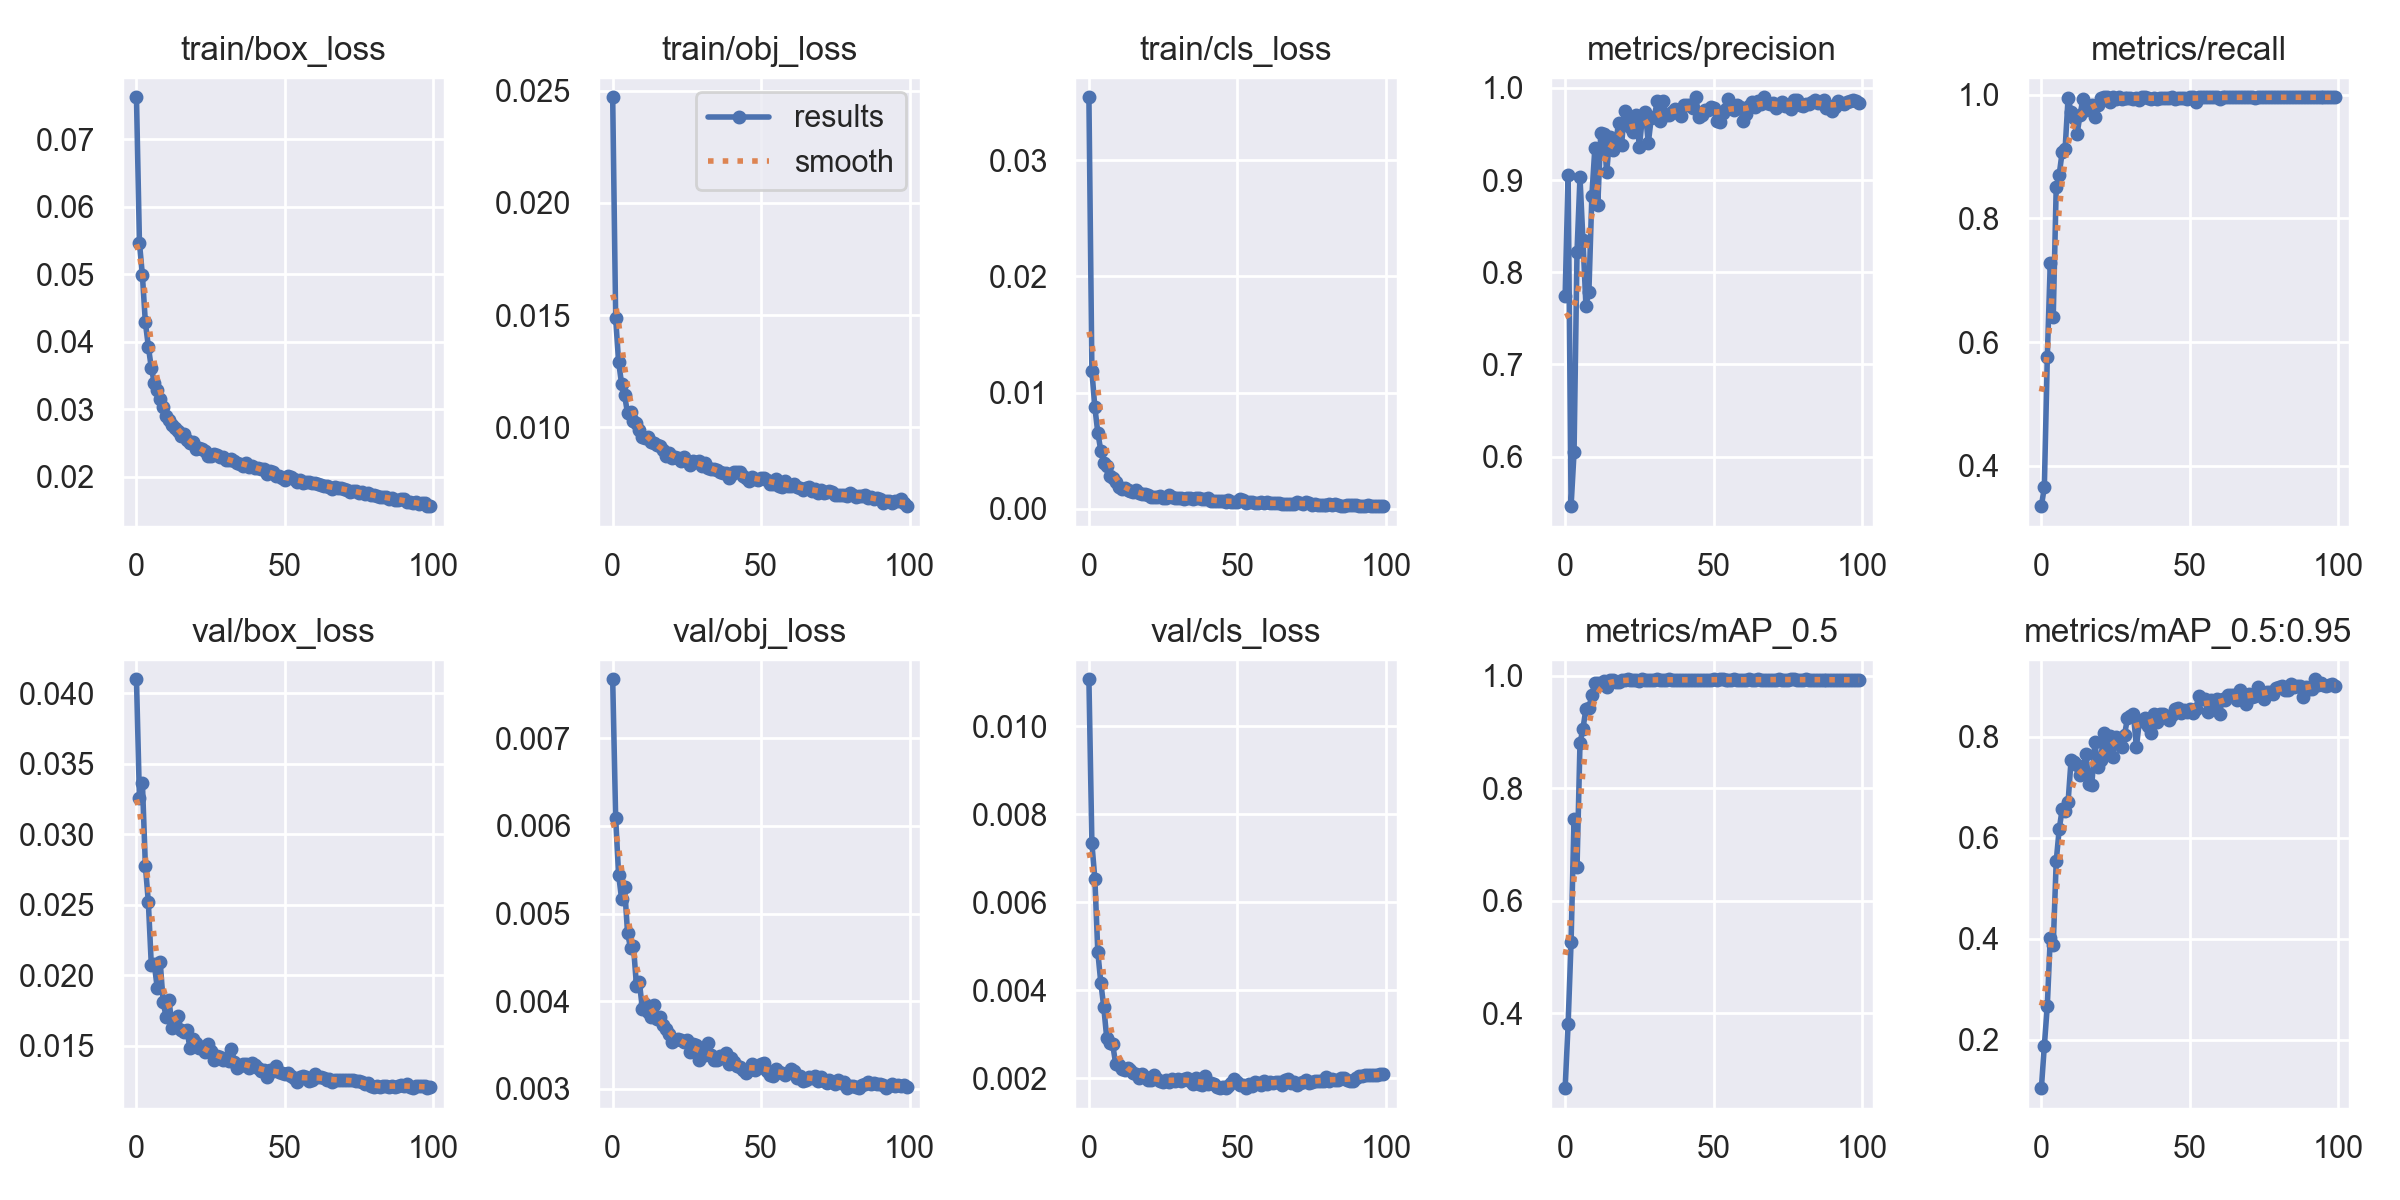

Source data for this figure (header and first rows):
epoch, train/box_loss, train/obj_loss, train/cls_loss, metrics/precision, metrics/recall, metrics/mAP_0.5, metrics/mAP_0.5:0.95, val/box_loss, val/obj_loss, val/cls_loss, x/lr0, x/lr1, x/lr2
0, 0.07621, 0.0247, 0.03543, 0.7741, 0.3344, 0.2673, 0.1047, 0.04099, 0.007673, 0.01107, 0.07013, 0.003319, 0.003319
1, 0.05469, 0.01486, 0.01187, 0.906, 0.3651, 0.381, 0.1883, 0.03257, 0.006089, 0.007339, 0.04006, 0.006587, 0.006587
2, 0.04986, 0.01291, 0.008737, 0.5462, 0.5751, 0.5274, 0.2676, 0.03364, 0.00544, 0.006533, 0.009927, 0.009788, 0.009788
3, 0.04285, 0.01194, 0.006551, 0.6045, 0.7285, 0.7456, 0.4024, 0.02777, 0.005168, 0.004867, 0.009703, 0.009703, 0.009703
4, 0.03929, 0.01143, 0.005011, 0.8225, 0.6413, 0.6594, 0.3876, 0.02519, 0.005306, 0.004174, 0.009703, 0.009703, 0.009703
5, 0.03612, 0.01063, 0.003921, 0.903, 0.8503, 0.8801, 0.5534, 0.02071, 0.004781, 0.003619, 0.009604, 0.009604, 0.009604
6, 0.03395, 0.01066, 0.003682, 0.8345, 0.8706, 0.9061, 0.6165, 0.02079, 0.004609, 0.002912, 0.009505, 0.009505, 0.009505
7, 0.03279, 0.01028, 0.002798, 0.7639, 0.9075, 0.9411, 0.656, 0.01909, 0.004628, 0.002795, 0.009406, 0.009406, 0.009406
8, 0.03147, 0.0102, 0.002691, 0.7788, 0.9129, 0.9427, 0.6521, 0.02092, 0.004179, 0.002767, 0.009307, 0.009307, 0.009307
9, 0.03029, 0.009863, 0.002322, 0.8831, 0.9952, 0.9658, 0.6706, 0.01807, 0.004214, 0.002333, 0.009208, 0.009208, 0.009208
10, 0.029, 0.009584, 0.001899, 0.9345, 0.9719, 0.9875, 0.7533, 0.01703, 0.003911, 0.002305, 0.009109, 0.009109, 0.009109
11, 0.02838, 0.009511, 0.001716, 0.8734, 0.9633, 0.9861, 0.7504, 0.0182, 0.003968, 0.002215, 0.00901, 0.00901, 0.00901
12, 0.02773, 0.009564, 0.001774, 0.9515, 0.9361, 0.9857, 0.7436, 0.01624, 0.003875, 0.002184, 0.008911, 0.008911, 0.008911
13, 0.02728, 0.009357, 0.001645, 0.9505, 0.9668, 0.9898, 0.7238, 0.01642, 0.00382, 0.002221, 0.008812, 0.008812, 0.008812
14, 0.02679, 0.009317, 0.001556, 0.9084, 0.994, 0.98, 0.7309, 0.0171, 0.003955, 0.00219, 0.008713, 0.008713, 0.008713
15, 0.026, 0.009236, 0.001405, 0.9467, 0.9749, 0.9931, 0.7653, 0.01612, 0.0038, 0.002128, 0.008614, 0.008614, 0.008614
16, 0.02634, 0.009156, 0.001587, 0.9325, 0.9816, 0.9922, 0.7071, 0.01599, 0.003816, 0.002097, 0.008515, 0.008515, 0.008515
17, 0.0254, 0.00899, 0.001393, 0.939, 0.9837, 0.9888, 0.7051, 0.01611, 0.003726, 0.002008, 0.008416, 0.008416, 0.008416
18, 0.02503, 0.008711, 0.001311, 0.9625, 0.9649, 0.9897, 0.789, 0.01482, 0.003684, 0.002085, 0.008317, 0.008317, 0.008317
19, 0.02517, 0.00887, 0.001273, 0.9383, 0.983, 0.9925, 0.7394, 0.01546, 0.003623, 0.002019, 0.008218, 0.008218, 0.008218
20, 0.02415, 0.008628, 0.001165, 0.9752, 0.9947, 0.9922, 0.7532, 0.01522, 0.003539, 0.001963, 0.008119, 0.008119, 0.008119
21, 0.02424, 0.008698, 0.001005, 0.9666, 0.9961, 0.9932, 0.8079, 0.01483, 0.003554, 0.001961, 0.00802, 0.00802, 0.00802
22, 0.02408, 0.008634, 0.001033, 0.9572, 0.9961, 0.9923, 0.7692, 0.01491, 0.003568, 0.002065, 0.007921, 0.007921, 0.007921
23, 0.02386, 0.008509, 0.001033, 0.9519, 0.9889, 0.9922, 0.8014, 0.01453, 0.003554, 0.001972, 0.007822, 0.007822, 0.007822
24, 0.02314, 0.008684, 0.001065, 0.9702, 0.996, 0.9923, 0.7599, 0.01508, 0.003538, 0.001943, 0.007723, 0.007723, 0.007723
25, 0.02307, 0.008509, 0.000965, 0.936, 0.9941, 0.9908, 0.7999, 0.01462, 0.003559, 0.001906, 0.007624, 0.007624, 0.007624
26, 0.02339, 0.008328, 0.0009168, 0.9679, 0.9961, 0.9935, 0.7847, 0.01398, 0.003423, 0.001959, 0.007525, 0.007525, 0.007525
27, 0.02324, 0.008487, 0.001156, 0.9742, 0.9938, 0.9917, 0.78, 0.01427, 0.003507, 0.001904, 0.007426, 0.007426, 0.007426
28, 0.02294, 0.008477, 0.0009771, 0.9402, 0.9947, 0.9926, 0.8029, 0.01421, 0.003498, 0.001971, 0.007327, 0.007327, 0.007327
29, 0.02299, 0.008524, 0.0009687, 0.9673, 0.9955, 0.992, 0.8371, 0.01396, 0.003327, 0.001943, 0.007228, 0.007228, 0.007228
30, 0.02243, 0.008278, 0.0009142, 0.9685, 0.9953, 0.9921, 0.8398, 0.01414, 0.003412, 0.001977, 0.007129, 0.007129, 0.007129
31, 0.02243, 0.008423, 0.0009703, 0.9854, 0.9939, 0.9936, 0.8452, 0.01389, 0.003385, 0.001943, 0.00703, 0.00703, 0.00703
32, 0.02259, 0.008176, 0.0008547, 0.9643, 0.9952, 0.992, 0.7791, 0.01477, 0.00352, 0.00199, 0.006931, 0.006931, 0.006931
33, 0.02236, 0.008129, 0.0009514, 0.9853, 0.9911, 0.9926, 0.8305, 0.01385, 0.003391, 0.002008, 0.006832, 0.006832, 0.006832
34, 0.02208, 0.008165, 0.0009163, 0.9708, 0.9961, 0.9923, 0.8312, 0.01338, 0.00333, 0.001942, 0.006733, 0.006733, 0.006733
35, 0.02184, 0.008095, 0.0008076, 0.9707, 0.9961, 0.9934, 0.8365, 0.01357, 0.00333, 0.001861, 0.006634, 0.006634, 0.006634
36, 0.02165, 0.008012, 0.0009152, 0.9738, 0.9954, 0.9928, 0.8211, 0.01372, 0.003376, 0.001997, 0.006535, 0.006535, 0.006535
37, 0.02205, 0.00795, 0.0008925, 0.9772, 0.994, 0.9929, 0.8075, 0.0137, 0.003351, 0.001859, 0.006436, 0.006436, 0.006436
38, 0.0215, 0.007985, 0.0008318, 0.9727, 0.9951, 0.9923, 0.8448, 0.01343, 0.003404, 0.001846, 0.006337, 0.006337, 0.006337
39, 0.02158, 0.007752, 0.0008305, 0.9699, 0.9928, 0.9927, 0.8286, 0.01376, 0.003279, 0.002039, 0.006238, 0.006238, 0.006238
40, 0.02131, 0.007888, 0.000937, 0.9817, 0.9945, 0.9924, 0.8448, 0.0136, 0.003352, 0.001875, 0.006139, 0.006139, 0.006139
41, 0.02131, 0.008001, 0.0006967, 0.9816, 0.995, 0.9924, 0.8442, 0.01343, 0.003311, 0.001884, 0.00604, 0.00604, 0.00604
42, 0.0211, 0.008026, 0.0006458, 0.9813, 0.9949, 0.9926, 0.8408, 0.01321, 0.003265, 0.001863, 0.005941, 0.005941, 0.005941
43, 0.02107, 0.008028, 0.0006859, 0.9785, 0.9953, 0.9929, 0.8329, 0.01327, 0.003253, 0.001796, 0.005842, 0.005842, 0.005842
44, 0.02044, 0.007817, 0.0006829, 0.9897, 0.9961, 0.9927, 0.8433, 0.0128, 0.00322, 0.001775, 0.005743, 0.005743, 0.005743
45, 0.02086, 0.007734, 0.0006546, 0.968, 0.9929, 0.9924, 0.855, 0.01324, 0.003186, 0.001794, 0.005644, 0.005644, 0.005644
46, 0.02066, 0.007622, 0.0006208, 0.9704, 0.9953, 0.9927, 0.8563, 0.01321, 0.003211, 0.001773, 0.005545, 0.005545, 0.005545
47, 0.0201, 0.007777, 0.0007292, 0.9764, 0.9951, 0.9928, 0.8472, 0.01357, 0.003288, 0.00183, 0.005446, 0.005446, 0.005446
48, 0.02011, 0.007714, 0.0005629, 0.9763, 0.9954, 0.9921, 0.8521, 0.0131, 0.003211, 0.001894, 0.005347, 0.005347, 0.005347
49, 0.01977, 0.007673, 0.0005482, 0.9788, 0.9935, 0.993, 0.8493, 0.01307, 0.003238, 0.001978, 0.005248, 0.005248, 0.005248
50, 0.01945, 0.007726, 0.0005846, 0.9784, 0.9961, 0.9934, 0.8551, 0.01298, 0.003284, 0.001904, 0.005149, 0.005149, 0.005149
51, 0.02005, 0.007768, 0.0007995, 0.9639, 0.9961, 0.9925, 0.8474, 0.01308, 0.003297, 0.001846, 0.00505, 0.00505, 0.00505
52, 0.02001, 0.007652, 0.0007256, 0.9632, 0.989, 0.9936, 0.8553, 0.01286, 0.003207, 0.001837, 0.004951, 0.004951, 0.004951
53, 0.01971, 0.007479, 0.0005219, 0.9725, 0.9961, 0.9932, 0.8794, 0.01271, 0.003158, 0.001776, 0.004852, 0.004852, 0.004852
54, 0.01927, 0.007489, 0.0005673, 0.9775, 0.9961, 0.9925, 0.8743, 0.01243, 0.00315, 0.001868, 0.004753, 0.004753, 0.004753
55, 0.01954, 0.007682, 0.0006045, 0.9884, 0.9961, 0.9929, 0.8752, 0.01274, 0.003232, 0.001827, 0.004654, 0.004654, 0.004654
56, 0.01914, 0.007392, 0.0004664, 0.98, 0.9961, 0.9924, 0.8485, 0.01287, 0.003193, 0.001911, 0.004555, 0.004555, 0.004555
57, 0.01922, 0.007352, 0.000465, 0.9764, 0.9961, 0.9934, 0.8717, 0.01278, 0.003184, 0.001882, 0.004456, 0.004456, 0.004456
58, 0.01917, 0.007598, 0.0005496, 0.9813, 0.9961, 0.9925, 0.8646, 0.01248, 0.003153, 0.001849, 0.004357, 0.004357, 0.004357
59, 0.01904, 0.00738, 0.0004962, 0.9798, 0.9961, 0.9921, 0.8752, 0.0126, 0.003181, 0.001932, 0.004258, 0.004258, 0.004258
... 40 more rows
